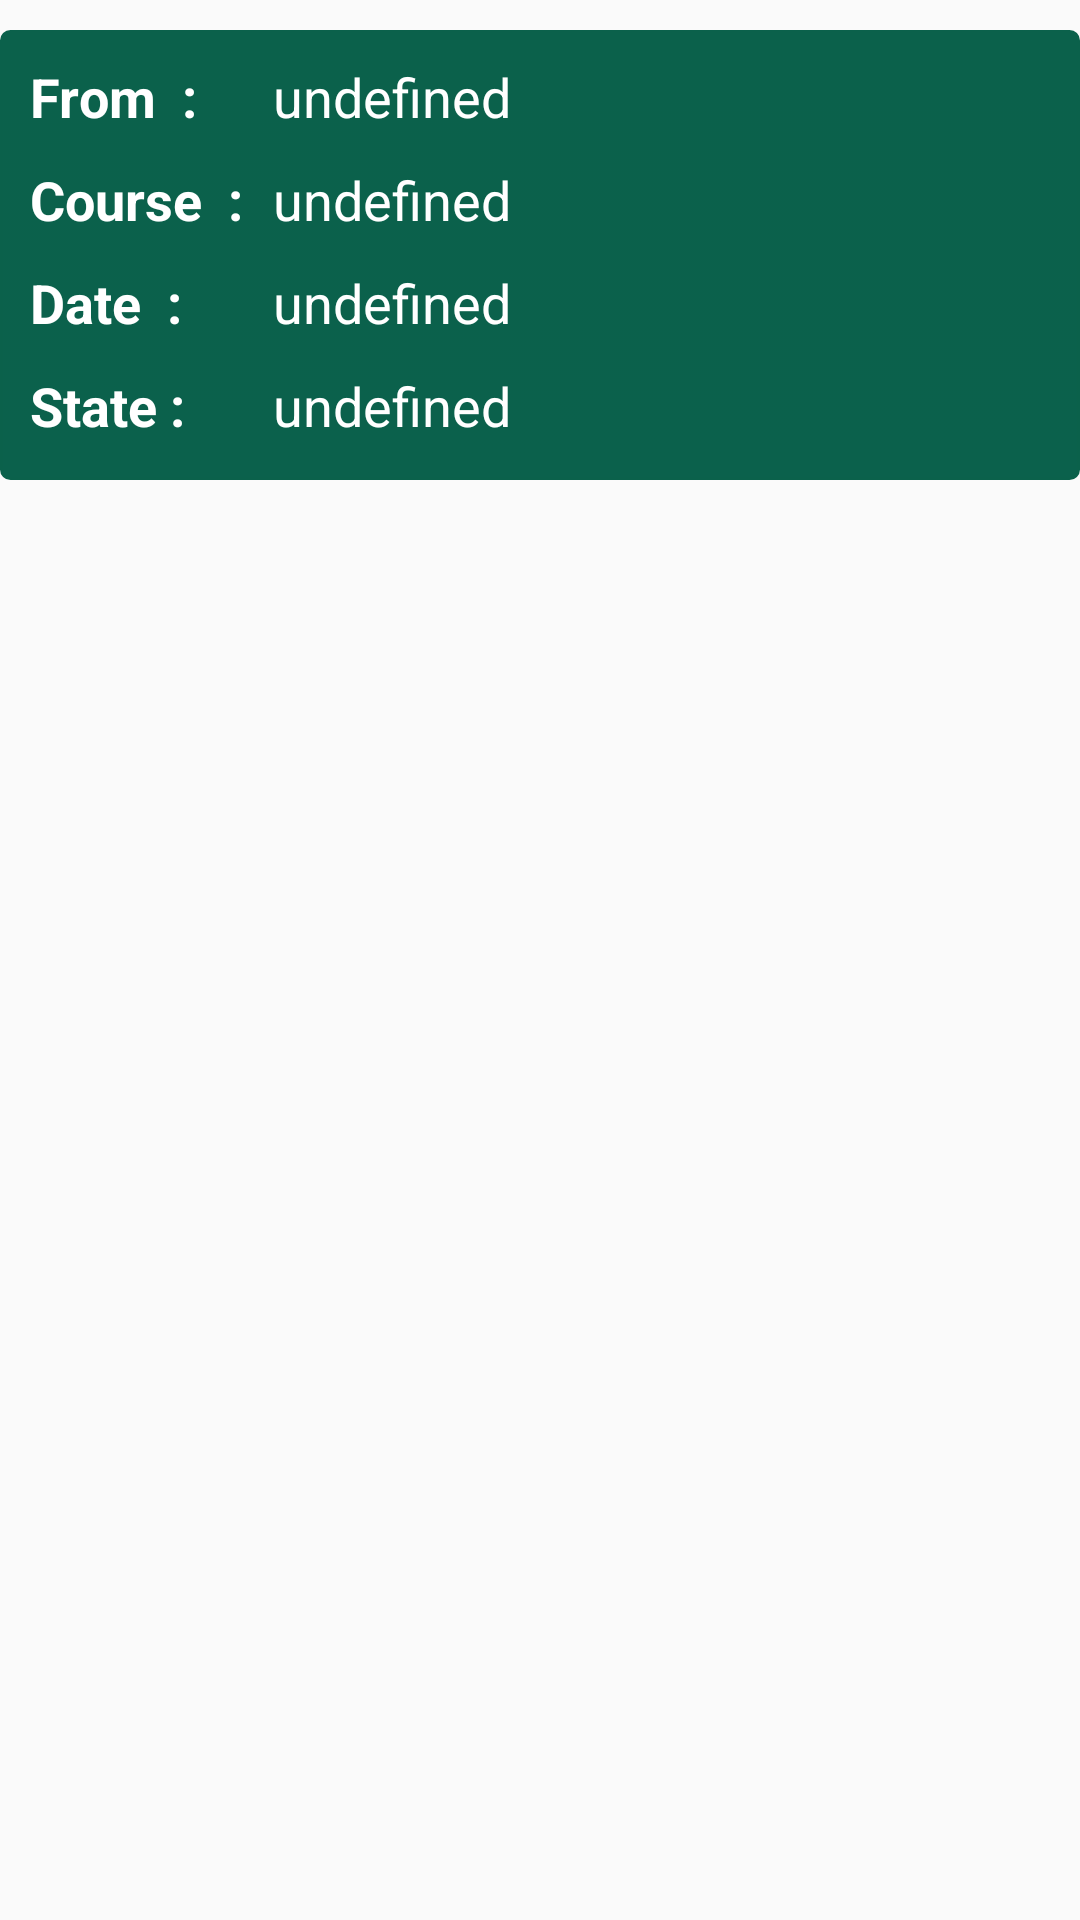

This screen was rendered from an Android layout file. Write that file and the resources it references.
<!-- AndroidManifest.xml: application theme AppTheme -->
<!-- res/layout/coustom_list_for_excuses.xml -->
<?xml version="1.0" encoding="utf-8"?>
<LinearLayout xmlns:android="http://schemas.android.com/apk/res/android"
    android:layout_width="match_parent"
    android:layout_height="match_parent"
    android:orientation="vertical">




    <LinearLayout
        android:layout_width="match_parent"
        android:layout_height="150dp"
        android:padding="5dp"
        android:layout_marginTop="10dp"
        android:background="@drawable/my_button"
        android:orientation="vertical">

        <TableLayout
            android:layout_width="match_parent"
            android:layout_height="match_parent">

            <TableRow
                android:layout_width="match_parent"
                android:layout_height="match_parent"
                android:padding="5dp">

                <TextView
                    android:id="@+id/textView80234"
                    android:layout_width="wrap_content"
                    android:layout_height="wrap_content"
                    android:text="From  :"
                    android:textColor="@android:color/white"
                    android:textStyle="bold"
                    android:textSize="18dp" />

                <TextView
                    android:id="@+id/textViewFrom_excuse"
                    android:layout_width="wrap_content"
                    android:layout_height="wrap_content"
                    android:paddingRight="10dp"
                    android:text="undefined"
                    android:layout_marginLeft="10dp"
                    android:textColor="@android:color/white"
                    android:textSize="18dp" />
            </TableRow>
            <TableRow
                android:layout_width="match_parent"
                android:layout_height="match_parent"
                android:padding="5dp">

                <TextView
                    android:id="@+id/textViewade"
                    android:layout_width="wrap_content"
                    android:layout_height="wrap_content"
                    android:text="Course  :"
                    android:textColor="@android:color/white"
                    android:textStyle="bold"
                    android:textSize="18dp" />

                <TextView
                    android:id="@+id/textViewForCourseOf_listExcuse"
                    android:layout_width="wrap_content"
                    android:layout_height="wrap_content"
                    android:paddingRight="10dp"
                    android:text="undefined"
                    android:layout_marginLeft="10dp"
                    android:textColor="@android:color/white"
                    android:textSize="18dp" />
            </TableRow>
            <TableRow
                android:layout_width="match_parent"
                android:layout_height="match_parent"
                android:padding="5dp">

                <TextView
                    android:id="@+id/textViewqw"
                    android:layout_width="wrap_content"
                    android:layout_height="wrap_content"
                    android:text="Date  :"
                    android:textColor="@android:color/white"
                    android:textStyle="bold"
                    android:textSize="18dp" />

                <TextView
                    android:id="@+id/textViewForDate_of_lecture"
                    android:layout_width="wrap_content"
                    android:layout_height="wrap_content"
                    android:paddingRight="10dp"
                    android:text="undefined"
                    android:layout_marginLeft="10dp"
                    android:textColor="@android:color/white"
                    android:textSize="18dp" />
            </TableRow>
            <TableRow
                android:layout_width="match_parent"
                android:layout_height="match_parent"
                android:padding="5dp">

                <TextView
                    android:id="@+id/textView8"
                    android:layout_width="wrap_content"
                    android:layout_height="wrap_content"
                    android:text="State :"
                    android:textColor="@android:color/white"
                    android:textStyle="bold"
                    android:textSize="18dp" />

                <TextView
                    android:id="@+id/textViewForStateOfExcuse"
                    android:layout_width="wrap_content"
                    android:layout_height="wrap_content"
                    android:paddingRight="10dp"
                    android:text="undefined"
                    android:layout_marginLeft="10dp"
                    android:textColor="@android:color/white"
                    android:textSize="18dp" />

            </TableRow>
        </TableLayout>

    </LinearLayout>



</LinearLayout>
<!-- resources referenced by this layout -->
<resources>
  <!-- drawable my_button (drawable) -->
  <?xml version="1.0" encoding="utf-8"?>
  <selector xmlns:android="http://schemas.android.com/apk/res/android" >
      <item android:state_pressed="true" >
          <shape android:shape="rectangle"  >
              <corners android:radius="3dip" />
              <stroke android:width="1dip" android:color="#0B614B" />
              <gradient android:angle="-90" android:startColor="#0B614B" android:endColor="#0B614B"  />
          </shape>
      </item>
      <item android:state_focused="true">
          <shape android:shape="rectangle"  >
              <corners android:radius="3dip" />
              <stroke android:width="1dip" android:color="#0B614B" />
              <solid android:color="#0B614B"/>
          </shape>
      </item>
      <item >
          <shape android:shape="rectangle"  >
              <corners android:radius="3dip" />
              <stroke android:width="1dip" android:color="#0B614B" />
              <gradient android:angle="-90" android:startColor="#0B614B" android:endColor="#0B614c" />
          </shape>
      </item>
  </selector>
  <style name="AppTheme" parent="Theme.AppCompat.Light.DarkActionBar">
          
          <item name="colorPrimary">#0B614B</item>
          <item name="colorPrimaryDark">@android:color/black</item>
          <item name="colorAccent">#0B614B</item>
      </style>
</resources>
